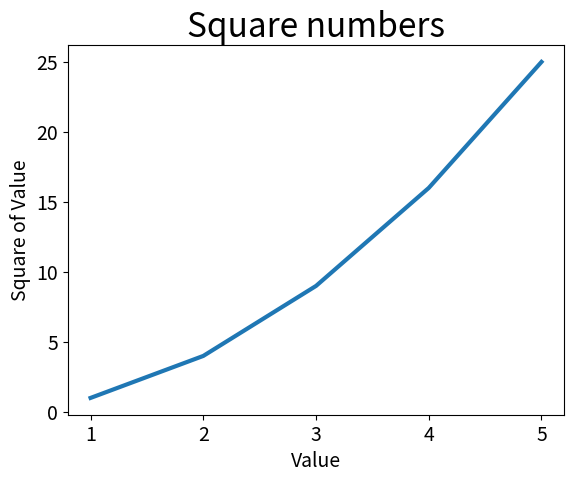

Recreate this plot in Python.
import matplotlib.pyplot as plt

input_values = [1, 2, 3, 4, 5]
squares = [1, 4, 9, 16, 25]

fig, ax = plt.subplots()
ax.plot(input_values, squares, linewidth = 3)

plt.style.use('_classic_test_patch')

# Set chart title and label axes.
ax.set_title("Square numbers", fontsize = 24)
ax.set_xlabel("Value", fontsize = 14)
ax.set_ylabel("Square of Value", fontsize = 14)

# Set size of tick labels.
ax.tick_params(axis='both', labelsize = 14)

plt.show()